Image classification data set "Data" (ahmadSoliman94/Artificial-Intelligence on GitHub). Class labels (3): bottle, iPad, wallet.

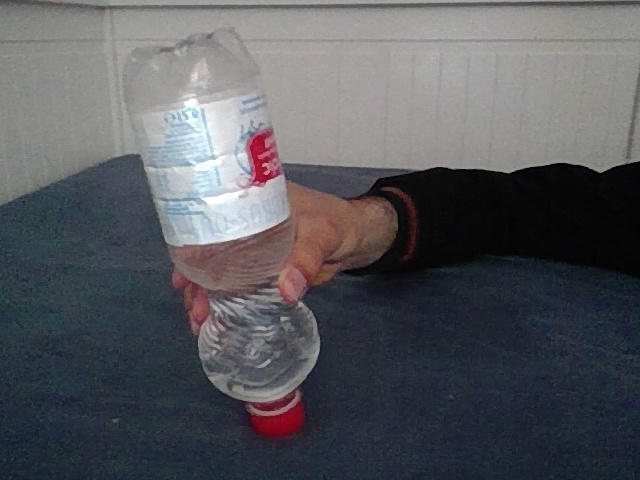
Label: bottle

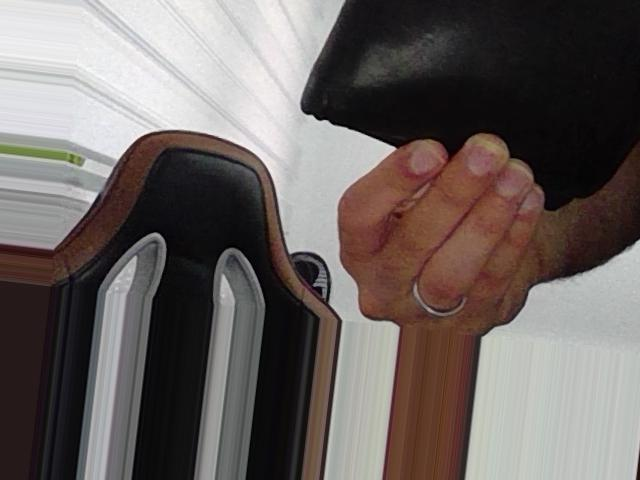
Label: wallet

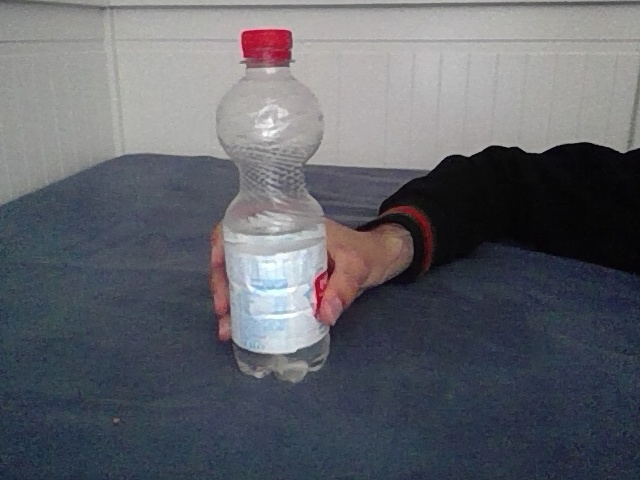
Label: bottle

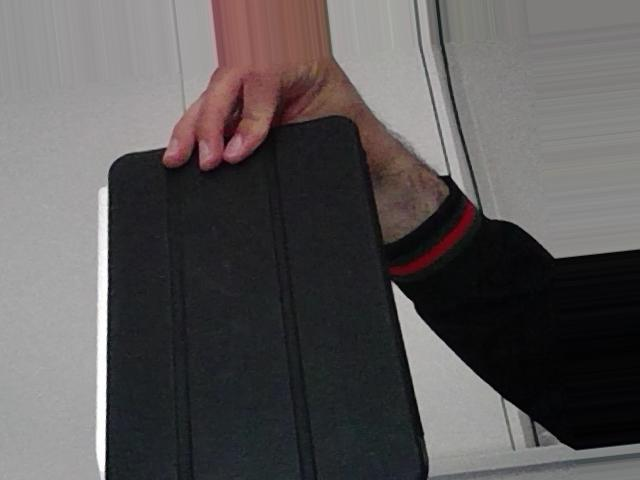
Label: iPad

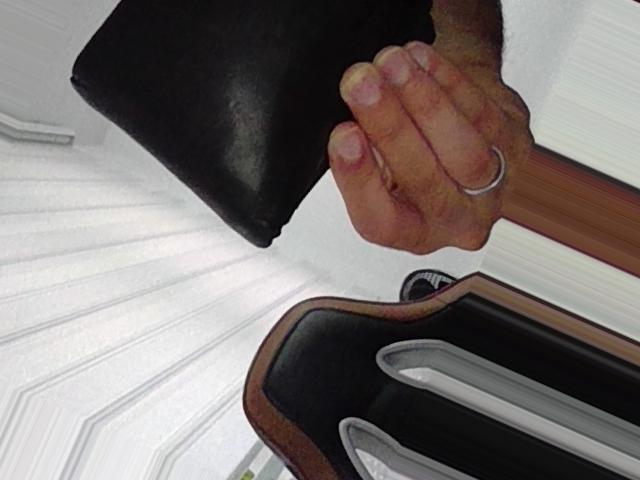
Label: wallet

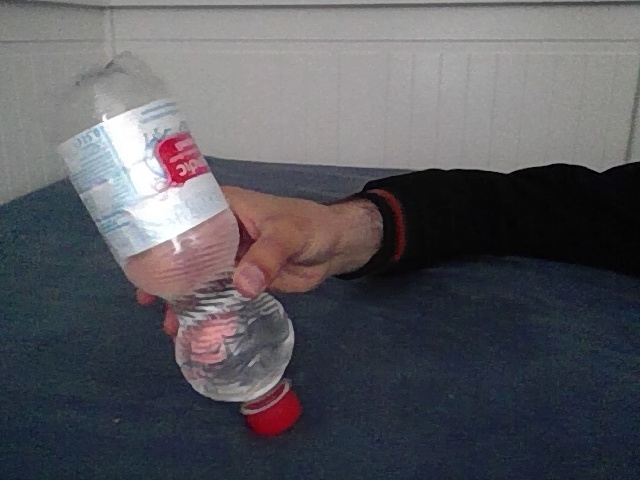
Label: bottle
